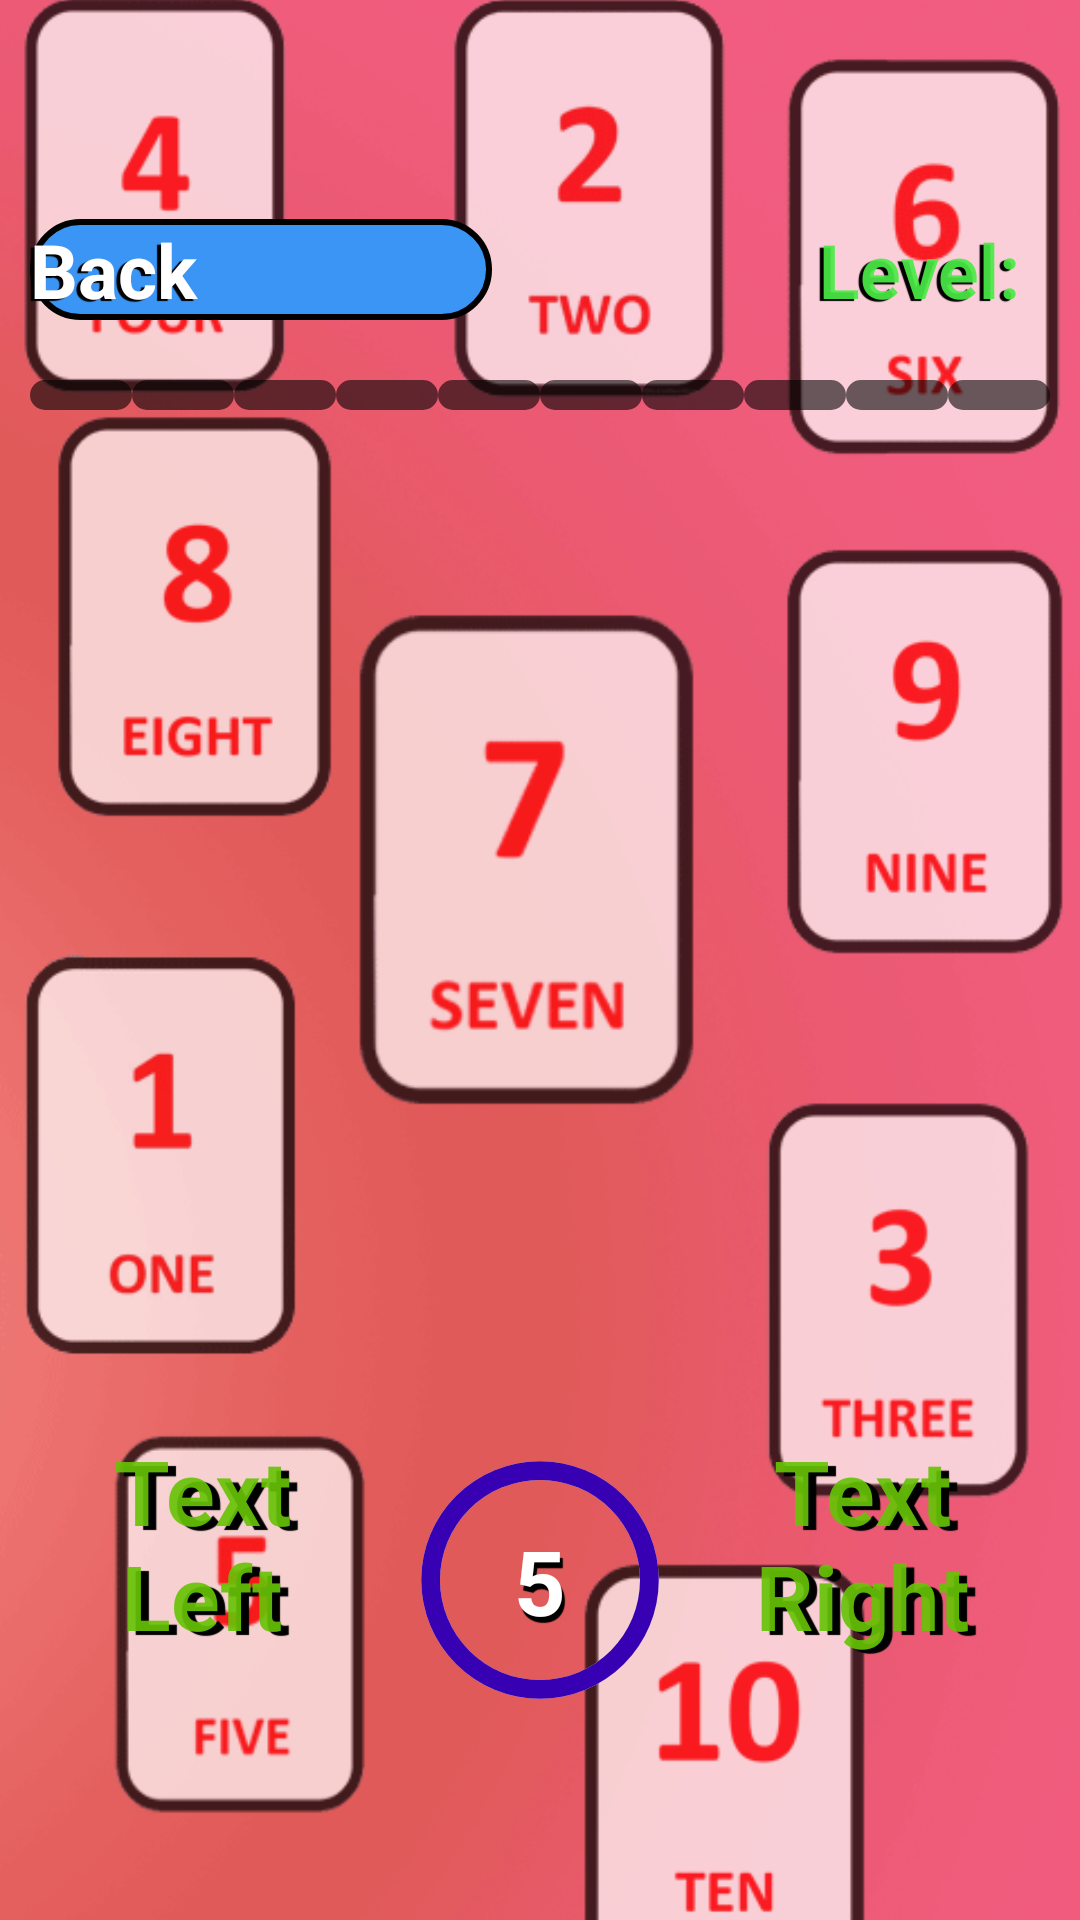

Layout XML and referenced resources for this Android screen:
<!-- AndroidManifest.xml: application theme Theme.QUIZ -->
<!-- res/layout/season1_level1.xml -->
<?xml version="1.0" encoding="utf-8"?>
<RelativeLayout xmlns:android="http://schemas.android.com/apk/res/android"
    android:layout_width="match_parent"
    android:layout_height="match_parent"
    xmlns:app="http://schemas.android.com/apk/res-auto"
    android:orientation="vertical">

    <ImageView
        android:id="@+id/s1_level1_background"
        android:layout_width="match_parent"
        android:layout_height="match_parent"
        android:scaleType="centerCrop"
        android:src="@drawable/season1_level1" />

    <LinearLayout
        android:id="@+id/container1"
        android:layout_width="match_parent"
        android:layout_height="match_parent"
        android:gravity="center"
        android:orientation="vertical">


        <LinearLayout
            android:id="@+id/container2"
            android:layout_width="match_parent"
            android:layout_height="wrap_content"
            android:orientation="vertical"
            android:padding="10dp">

            <LinearLayout
                android:id="@+id/line1"
                android:layout_width="match_parent"
                android:layout_height="match_parent"
                android:orientation="horizontal">

                <Button
                    android:id="@+id/btn_back"
                    android:layout_width="wrap_content"
                    android:layout_height="wrap_content"
                    android:layout_weight="1"
                    android:background="@drawable/btn_back_level1"
                    android:shadowColor="@color/black"
                    android:shadowDx="-3.8"
                    android:shadowDy="1.8"
                    android:shadowRadius="0.01"
                    android:text="@string/back"
                    android:textAllCaps="false"
                    android:textColor="@color/white"
                    android:textSize="25sp"
                    android:textStyle="bold" />

                <TextView
                    android:id="@+id/text_levels"
                    android:layout_width="wrap_content"
                    android:layout_height="wrap_content"
                    android:layout_weight="1"
                    android:gravity="right"
                    android:padding="10dp"
                    android:shadowColor="@color/black"
                    android:shadowDx="-3.8"
                    android:shadowDy="1.8"
                    android:shadowRadius="0.01"
                    android:text="@string/lvl_txt"
                    android:textColor="@color/level1_color_text"
                    android:textSize="25sp"
                    android:textStyle="bold" />
            </LinearLayout>

            <LinearLayout
                android:id="@+id/line2"
                android:layout_width="match_parent"
                android:layout_height="wrap_content"
                android:layout_marginTop="10dp"
                android:orientation="horizontal">

                <TextView
                    android:id="@+id/point1"
                    android:layout_width="wrap_content"
                    android:layout_height="10dp"
                    android:layout_weight="1"
                    android:background="@drawable/style_points" />

                <TextView
                    android:id="@+id/point2"
                    android:layout_width="wrap_content"
                    android:layout_height="10dp"
                    android:layout_weight="1"
                    android:background="@drawable/style_points" />

                <TextView
                    android:id="@+id/point3"
                    android:layout_width="wrap_content"
                    android:layout_height="10dp"
                    android:layout_weight="1"
                    android:background="@drawable/style_points" />

                <TextView
                    android:id="@+id/point4"
                    android:layout_width="wrap_content"
                    android:layout_height="10dp"
                    android:layout_weight="1"
                    android:background="@drawable/style_points" />

                <TextView
                    android:id="@+id/point5"
                    android:layout_width="wrap_content"
                    android:layout_height="10dp"
                    android:layout_weight="1"
                    android:background="@drawable/style_points" />

                <TextView
                    android:id="@+id/point6"
                    android:layout_width="wrap_content"
                    android:layout_height="10dp"
                    android:layout_weight="1"
                    android:background="@drawable/style_points" />

                <TextView
                    android:id="@+id/point7"
                    android:layout_width="wrap_content"
                    android:layout_height="10dp"
                    android:layout_weight="1"
                    android:background="@drawable/style_points" />

                <TextView
                    android:id="@+id/point8"
                    android:layout_width="wrap_content"
                    android:layout_height="10dp"
                    android:layout_weight="1"
                    android:background="@drawable/style_points" />

                <TextView
                    android:id="@+id/point9"
                    android:layout_width="wrap_content"
                    android:layout_height="10dp"
                    android:layout_weight="1"
                    android:background="@drawable/style_points" />

                <TextView
                    android:id="@+id/point10"
                    android:layout_width="wrap_content"
                    android:layout_height="10dp"
                    android:layout_weight="1"
                    android:background="@drawable/style_points" />

            </LinearLayout>

            <LinearLayout
                android:id="@+id/line3"
                android:layout_width="match_parent"
                android:layout_height="match_parent"
                android:layout_marginTop="10dp"
                android:orientation="horizontal">

                <ImageView
                    android:id="@+id/imgleft"
                    android:layout_width="match_parent"
                    android:layout_height="320dp"
                    android:layout_marginRight="5dp"
                    android:layout_weight="1"
                    android:background="@drawable/style_img_universal"
                    android:scaleType="centerCrop"
                    android:src="@drawable/imgtest" />

                <ImageView
                    android:id="@+id/imgright"
                    android:layout_width="match_parent"
                    android:layout_height="320dp"
                    android:layout_marginRight="5dp"
                    android:layout_weight="1"
                    android:background="@drawable/style_img_universal"
                    android:scaleType="centerCrop"
                    android:src="@drawable/imgtest" />
            </LinearLayout>

            <LinearLayout
                android:id="@+id/line4"
                android:layout_width="match_parent"
                android:layout_height="match_parent"
                android:layout_marginTop="10dp"
                android:orientation="horizontal">

                <TextView
                    android:id="@+id/txt_left"
                    android:layout_width="match_parent"
                    android:layout_height="wrap_content"
                    android:layout_marginRight="5dp"
                    android:layout_weight="1"
                    android:gravity="center"
                    android:shadowColor="@color/black"
                    android:shadowDx="7.8"
                    android:shadowDy="3.8"
                    android:shadowRadius="0.01"
                    android:text="Text Left"
                    android:textColor="@color/level1_textview_color"
                    android:textSize="30sp"
                    android:textStyle="bold" />

                <androidx.constraintlayout.widget.ConstraintLayout
                    android:id="@+id/timer_layout"
                    android:layout_width="100dp"
                    android:layout_height="100dp">

                    <ProgressBar
                        android:id="@+id/timer"
                        android:layout_width="100dp"
                        android:layout_height="100dp"
                        android:indeterminateOnly="false"
                        android:progress="100"
                        android:progressDrawable="@drawable/style_timer_universal"
                        app:layout_constraintBottom_toBottomOf="parent"
                        app:layout_constraintLeft_toLeftOf="parent"
                        app:layout_constraintRight_toRightOf="parent"
                        app:layout_constraintTop_toTopOf="parent" />

                    <TextView
                        android:id="@+id/timer_text"
                        android:layout_width="wrap_content"
                        android:layout_height="wrap_content"
                        android:shadowColor="@color/black"
                        android:shadowDx="2.5"
                        android:shadowDy="5.5"
                        android:shadowRadius="0.01"
                        android:text="5"
                        android:textColor="@color/white"
                        android:textSize="30sp"
                        android:textStyle="bold"
                        app:layout_constraintBottom_toBottomOf="@id/timer"
                        app:layout_constraintLeft_toLeftOf="@id/timer"
                        app:layout_constraintRight_toRightOf="@id/timer"
                        app:layout_constraintTop_toTopOf="@id/timer" />
                </androidx.constraintlayout.widget.ConstraintLayout>

                <TextView
                    android:id="@+id/txt_right"
                    android:layout_width="match_parent"
                    android:layout_height="wrap_content"
                    android:layout_marginRight="5dp"
                    android:layout_weight="1"
                    android:gravity="center"
                    android:shadowColor="@color/black"
                    android:shadowDx="7.8"
                    android:shadowDy="3.8"
                    android:shadowRadius="0.01"
                    android:text="Text Right"
                    android:textColor="@color/level1_textview_color"
                    android:textSize="30sp"
                    android:textStyle="bold" />


            </LinearLayout>
        </LinearLayout>
    </LinearLayout>


</RelativeLayout>
<!-- resources referenced by this layout -->
<resources>
  <color name="black">#FF000000</color>
  <color name="level1_color_text">#EB4AEA45</color>
  <color name="level1_textview_color">#E966C306</color>
  <color name="white">#FFFFFFFF</color>w
  <!-- drawable btn_back_level1 (drawable) -->
  <?xml version="1.0" encoding="utf-8"?>
  <selector xmlns:android="http://schemas.android.com/apk/res/android">
      <item android:state_pressed="false" android:drawable="@drawable/btn_back_level1_unpressed" />
      <item android:state_pressed="true" android:drawable="@drawable/btn_back_level1_pressed" />
  </selector>
  <!-- drawable season1_level1: png bitmap (drawable, 64506 bytes) -->
  <!-- drawable style_img_universal (drawable) -->
  <?xml version="1.0" encoding="utf-8"?>
  <shape xmlns:android="http://schemas.android.com/apk/res/android">
      <corners
          android:radius="15dp"
          ></corners>
  </shape>
  <!-- drawable style_points (drawable) -->
  <?xml version="1.0" encoding="utf-8"?>
  <shape xmlns:android="http://schemas.android.com/apk/res/android">
      <corners
          android:radius="8dp"
          >
      </corners>
      <solid
          android:color="@color/black95">
      </solid>
  </shape>
  <!-- drawable style_timer_universal (drawable) -->
  <?xml version="1.0" encoding="utf-8"?>
  <layer-list xmlns:android="http://schemas.android.com/apk/res/android">
      <item>
          <shape
              android:shape="ring"
              android:thicknessRatio="16"
              android:useLevel="false">
  
              <solid
                  android:color="#DDD">
              </solid>
          </shape>
      </item>
      <item>
          <rotate
              android:fromDegrees="270"
              android:toDegrees="270">
          <shape
              android:shape="ring"
              android:thicknessRatio="16"
              android:useLevel="true">
              <solid android:color="@color/purple_700">
              </solid>
          </shape>
          </rotate>
      </item>
  </layer-list>
  <string name="back">Back</string>
  <string name="lvl_txt">Level:</string>
  <style name="Theme.QUIZ" parent="Theme.AppCompat.Light.NoActionBar">
          
          <item name="colorPrimary">@color/purple_500</item>
          <item name="colorPrimaryVariant">@color/purple_700</item>
          <item name="colorOnPrimary">@color/white</item>
          
          <item name="colorSecondary">@color/teal_200</item>
          <item name="colorSecondaryVariant">@color/teal_700</item>
          <item name="colorOnSecondary">@color/black</item>
          
          <item name="android:statusBarColor" tools:targetApi="l">?attr/colorPrimaryVariant</item>
          
      </style>
  <!-- drawable btn_back_level1_unpressed (drawable) -->
  <?xml version="1.0" encoding="utf-8"?>
  <shape xmlns:android="http://schemas.android.com/apk/res/android">
      <stroke
          android:width="2dp"
          android:color="@color/black"
          ></stroke>
      <corners
          android:radius="20dp"
          ></corners>
  
      <solid android:color="@color/back_btn_color_l1"></solid>
  
  </shape>
  <!-- drawable btn_back_level1_pressed (drawable) -->
  <?xml version="1.0" encoding="utf-8"?>
  <shape xmlns:android="http://schemas.android.com/apk/res/android">
      <stroke
          android:width="2dp"
          android:color="@color/black"
          ></stroke>
      <corners
          android:radius="20dp"
          ></corners>
  
      <solid android:color="@color/white"></solid>
  </shape>
  <color name="black95">#95000000</color>
  <color name="purple_700">#FF3700B3</color>
  <color name="purple_500">#FF6200EE</color>
  <color name="teal_200">#FF03DAC5</color>
  <color name="teal_700">#FF018786</color>
  <color name="back_btn_color_l1">#3B95F4</color>
</resources>
